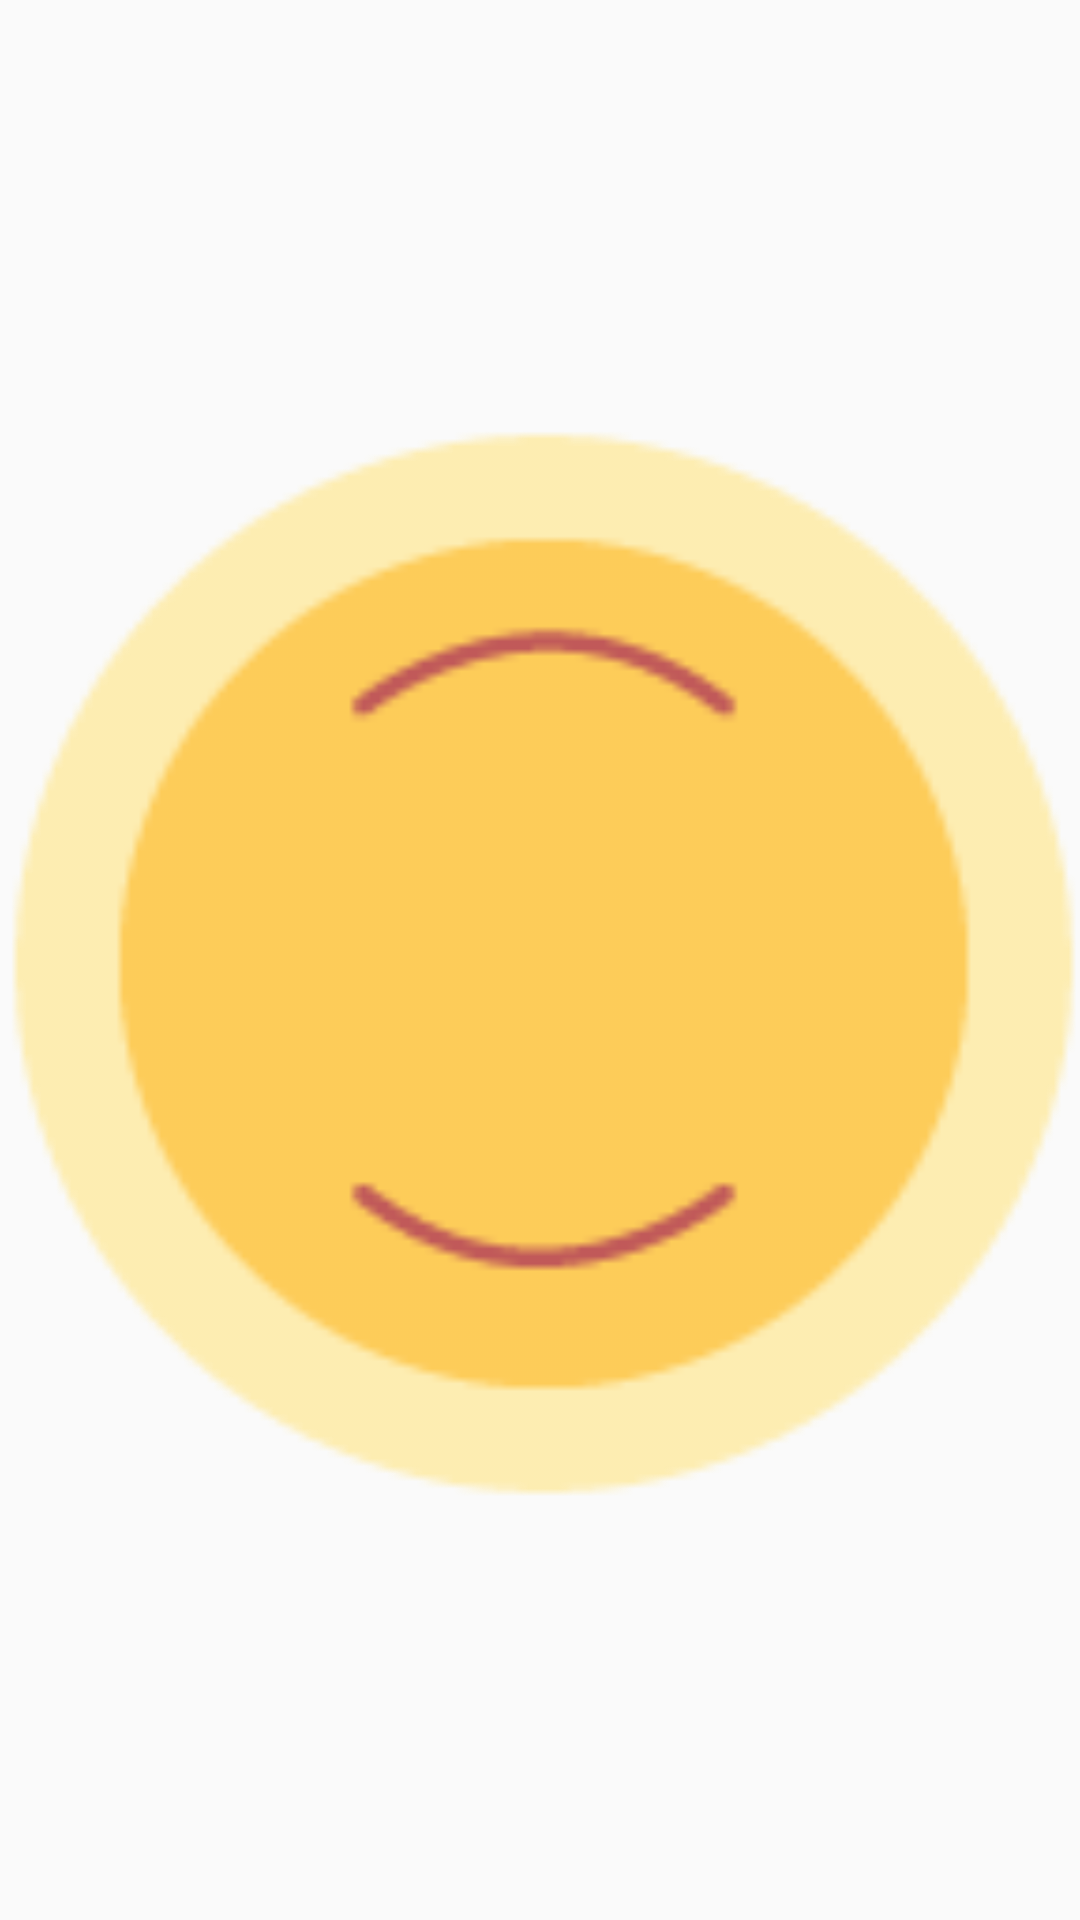

Produce the Android XML layout that renders to this screen, including the resource entries it uses.
<!-- AndroidManifest.xml: application theme AppTheme -->
<!-- res/layout/small_appwidget.xml -->
<?xml version="1.0" encoding="utf-8"?>
<FrameLayout
  xmlns:android="http://schemas.android.com/apk/res/android"
  android:layout_width="match_parent"
  android:layout_height="match_parent"
  android:padding="@dimen/widget_margin">

  <RelativeLayout
    android:layout_width="match_parent"
    android:layout_height="match_parent"
    android:orientation="horizontal"
      android:alpha="0.8">
   <ImageView
   android:id="@+id/imgBackgroundAppSmall"
   android:layout_width="match_parent"
   android:layout_height="match_parent"
   android:adjustViewBounds="true"
   android:alpha="0.8"
   android:src="@drawable/hot"
   >
  </ImageView>
  </RelativeLayout>
  <RelativeLayout
   android:layout_width="match_parent"
   android:layout_height="match_parent"
   android:scaleType="fitXY"
   android:layout_margin="0dp"
   android:padding="0dp"
    android:orientation="vertical"
    >
  <Button
   android:id="@+id/btnOpenAppSmall"
      android:background="@android:color/transparent"
   android:layout_width="match_parent"
   android:layout_height="match_parent"
   android:layout_margin="0dp"
   android:padding="0dp"
   android:textColor="#000"
   android:textSize="23sp"
   >
  </Button>
  </RelativeLayout>

</FrameLayout>
<!-- resources referenced by this layout -->
<resources>
  <dimen name="widget_margin">8dp</dimen>
  <!-- drawable hot: png bitmap (drawable-hdpi, 2098 bytes) -->
  <style name="AppTheme" parent="AppBaseTheme">
          
          <item name="android:textSize">15sp</item>
          <item name="drawerArrowStyle">@style/DrawerIconStyle</item>
      </style>
  <style name="AppBaseTheme" parent="android:Theme.Holo.Light">
          
  
      </style>
  <style name="DrawerIconStyle" parent="Widget.AppCompat.DrawerArrowToggle">
          <item name="color">#000000</item>
          <item name="thickness">2dp</item>
          <item name="android:useDefaultMargins">true</item>
          <item name="gapBetweenBars">3dp</item>
          <item name="drawableSize">36dp</item>
          <item name="spinBars">true</item>
      </style>
</resources>
